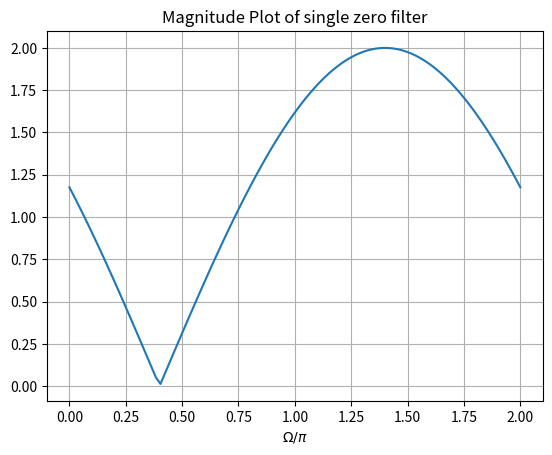
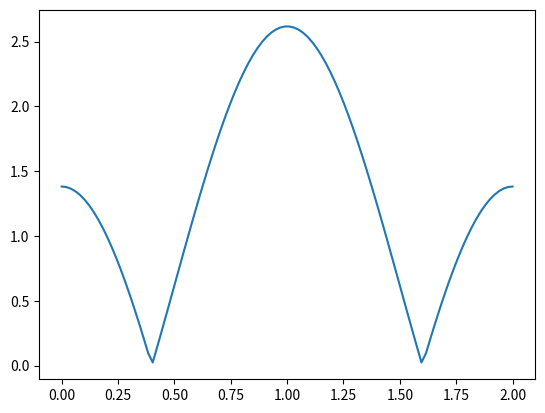
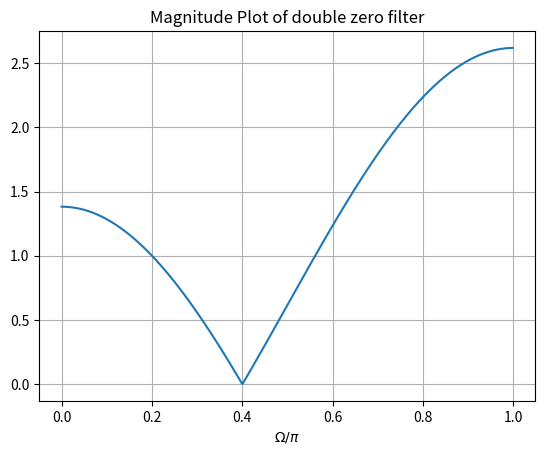
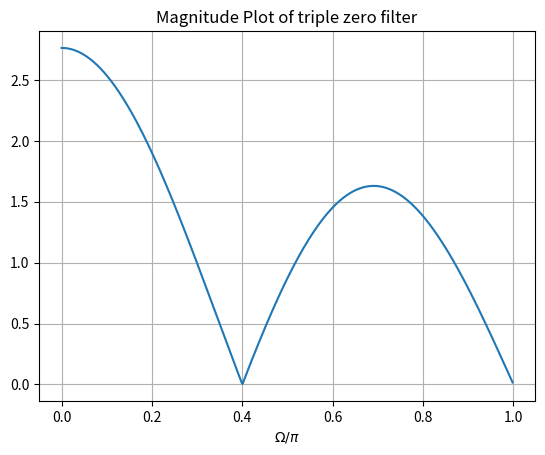
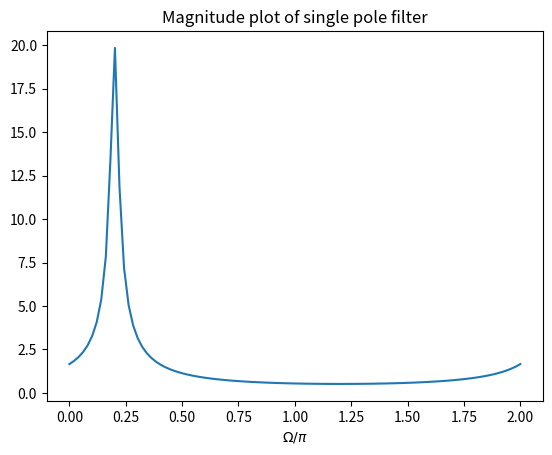
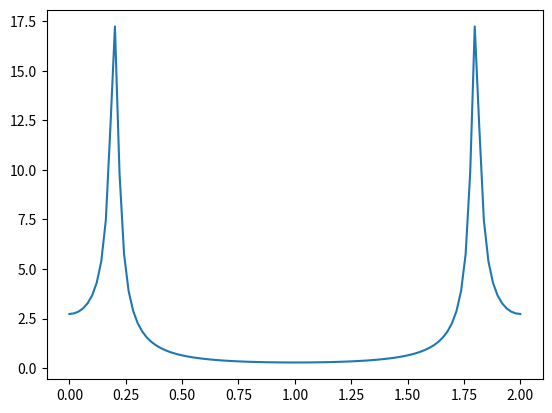
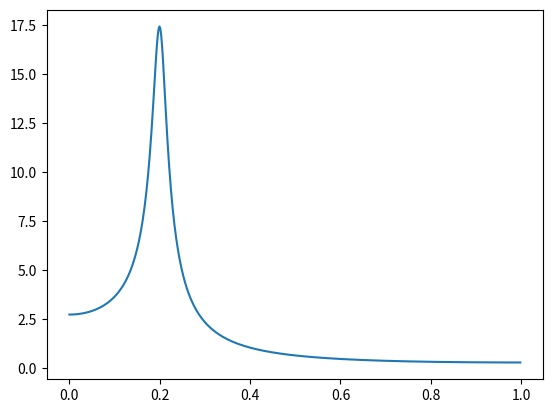
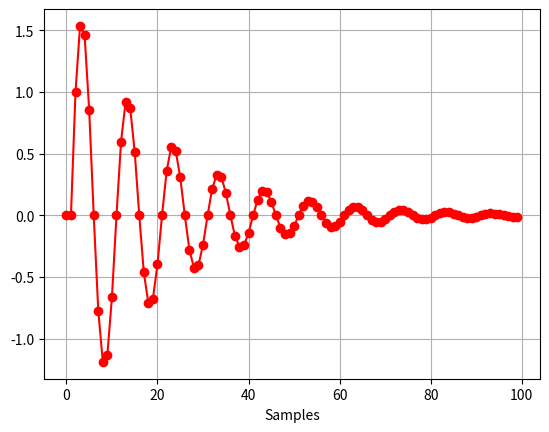

The matplotlib source for these figures, in order:
# -*- coding: utf-8 -*-
"""
Created on Sun Nov 06 19:36:46 2016

[redacted]
"""

from numpy import *
from matplotlib import *
from matplotlib.pyplot import *
from numpy.fft import *
from scipy.signal import *
#from sounddevice import *

# --- Slide 11
w = linspace(0,2*pi,100);
H = exp(1j*w) - exp(1j*0.4*pi)
magH = sqrt(H*conjugate(H)) #or 
magH = abs(H)
plot(w/pi,magH)
title("Magnitude Plot of single zero filter" )
grid(True)
xlabel("$\Omega / \pi $")

# ------------------

w = linspace(0,2*pi,100);
H2= (exp(1j*w) - exp(1j*0.4*pi))*(exp(1j*w) - exp(-1j*0.4*pi))
magH2 = abs(H2)
figure(2)
plot(w/pi,magH2)
w_2, H2_2 = freqz([1, -2*cos(0.4*pi),1], 1)
figure(3)
plot(w_2/pi, abs(H2_2))
title("Magnitude Plot of double zero filter" )
grid(True)
xlabel("$\Omega / \pi $")


# additional zero at pi

b = convolve([1, -2*cos(0.4*pi),1],[1,1]);
a = [0, 0, 0, 1]
w, H3 = freqz(b,a)
figure(4)
plot(w/pi, abs(H3))
grid(True)
xlabel("$\Omega / \pi $")
title("Magnitude Plot of triple zero filter" )


# POLES

w=linspace(0,2*pi,100);
H = 1/(exp(1j*w) - 0.95*exp(1j*0.2*pi))
magH=abs(H)
figure(5)
plot(w/pi,magH)
xlabel("$\Omega / \pi $")
title("Magnitude plot of single pole filter" )

H2=  1/((exp(1j*w)-.95*exp(1j*0.2*pi))*(exp(1j*w)-.95*exp(-1j*0.2*pi)))
figure(6)
plot(w/pi,abs(H2))
figure(7)
w2, H3 = freqz([0 ,0 ,1],[1, -1.9*cos(0.2*pi), power(.95,2)])
plot(w2/pi,abs(H3))

# impulse response
x = hstack((1,zeros(99)))
b = [0 ,0 ,1];
a = [1, -1.9*cos(0.2*pi), power(.95,2)];
h = lfilter(b,a,x)
figure(8)
plot(h,'-or')
xlabel("Samples")
grid(True)